Dataset: plantvillage (GitHub, litchi1058-web/RAG). Classes: apple brown spot, apple normal, apple black spot.

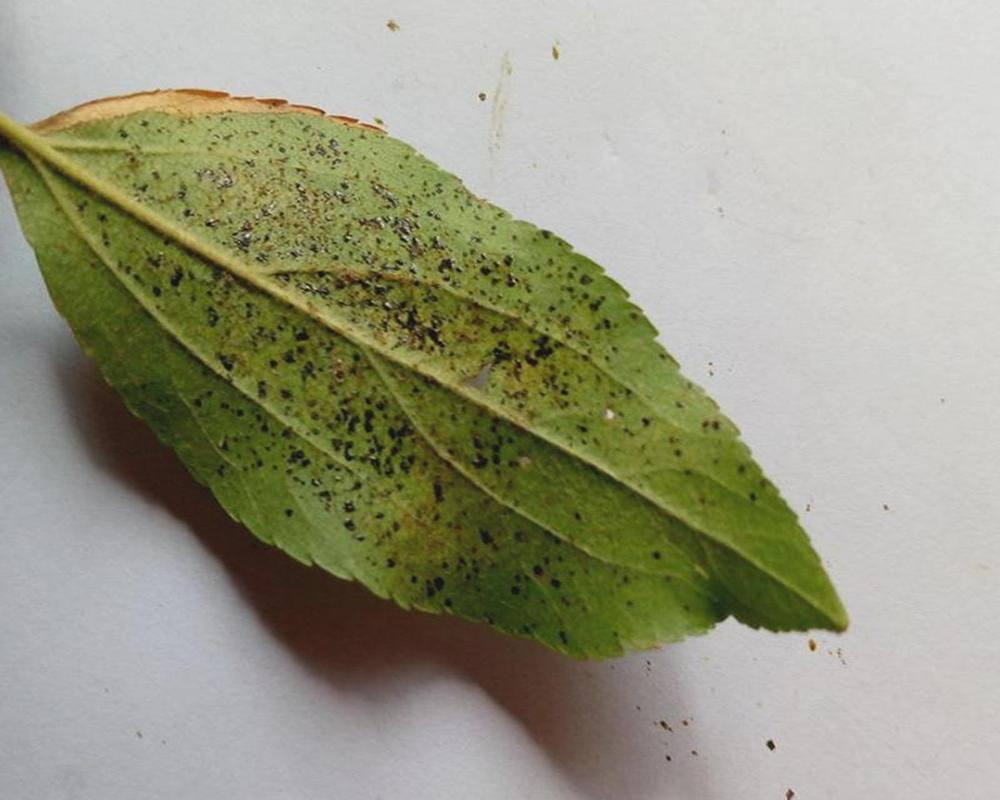
Label: apple black spot

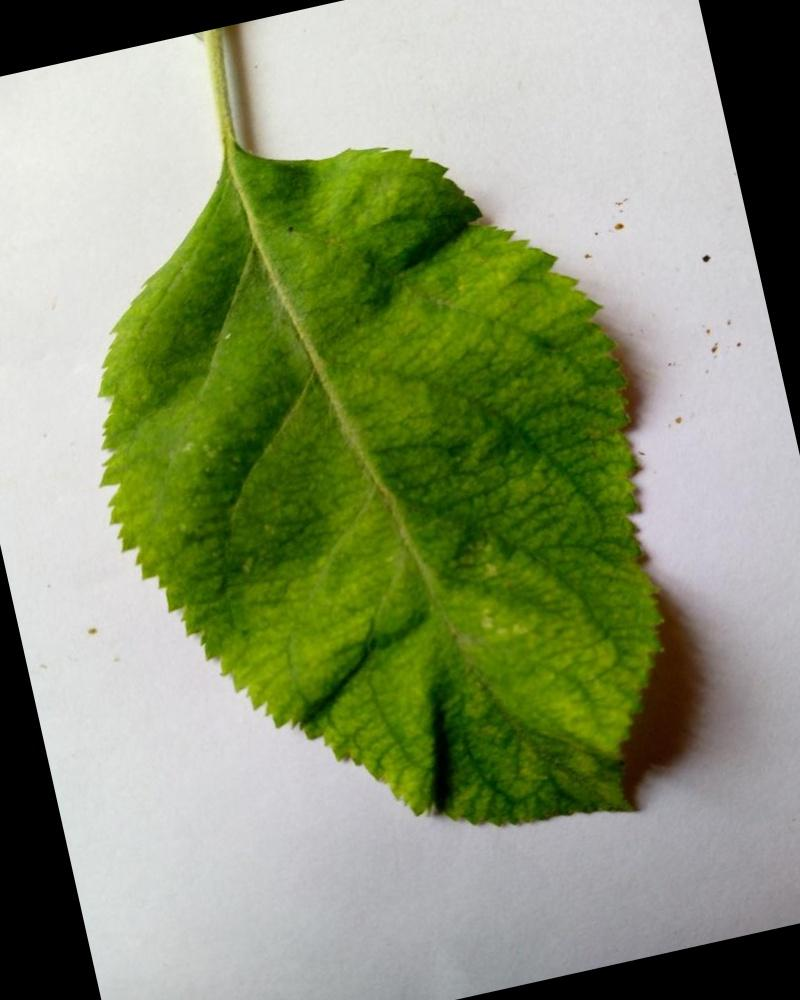
Label: apple normal

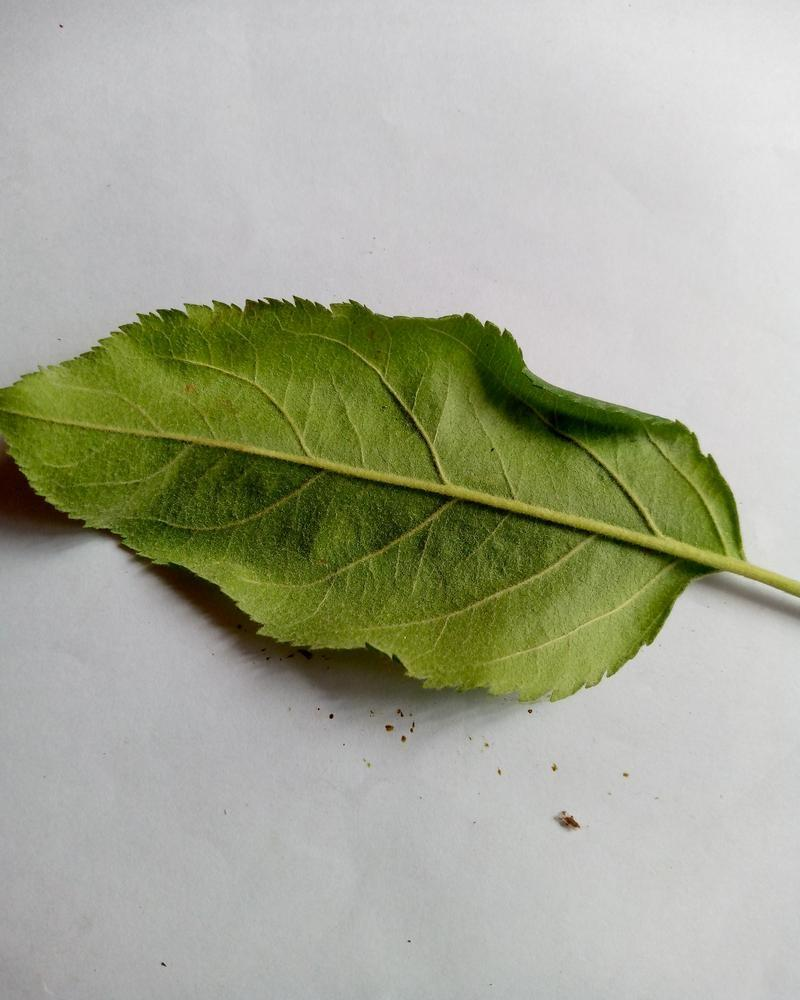
Label: apple normal

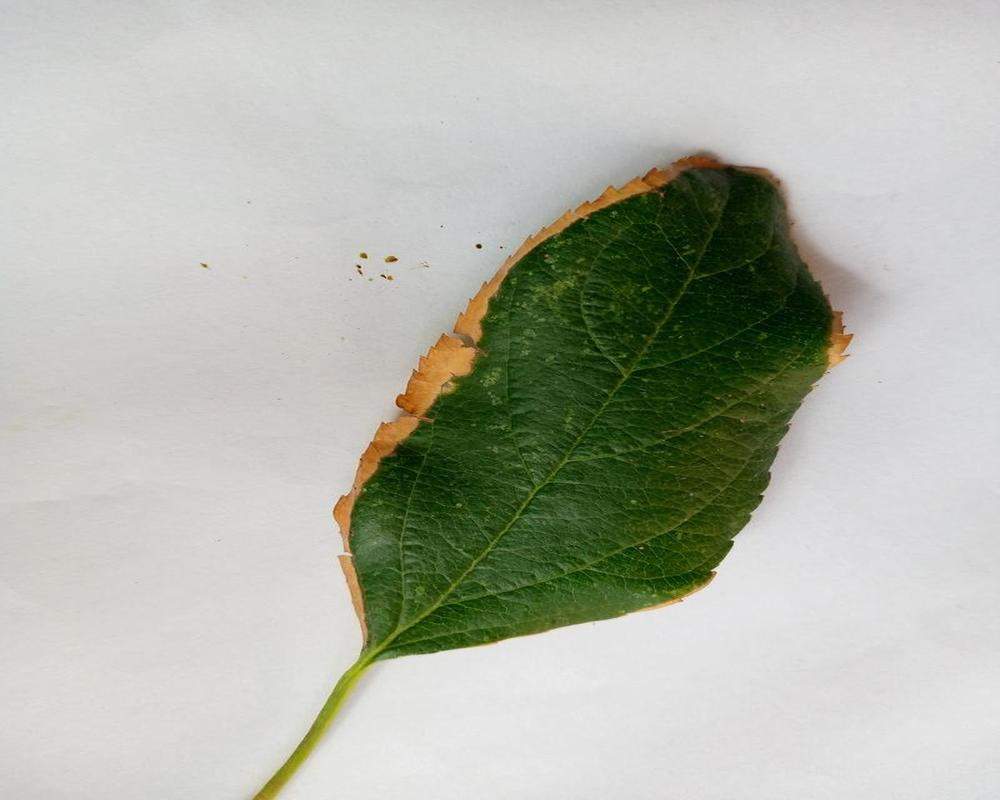
Label: apple brown spot

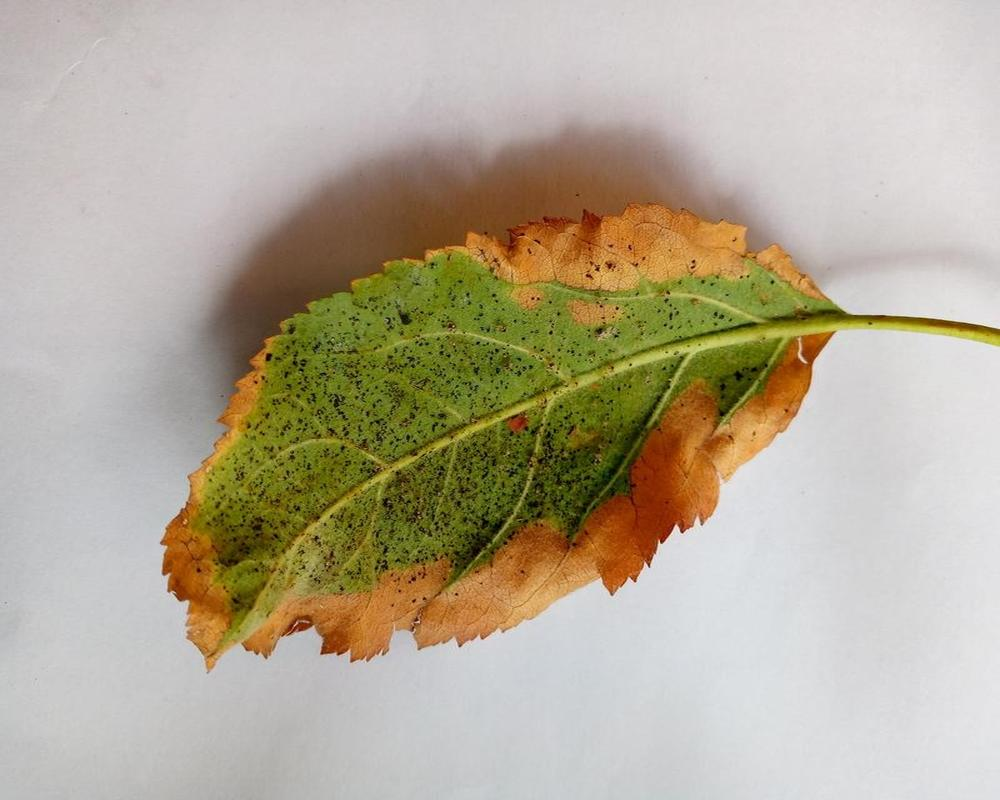
Label: apple brown spot

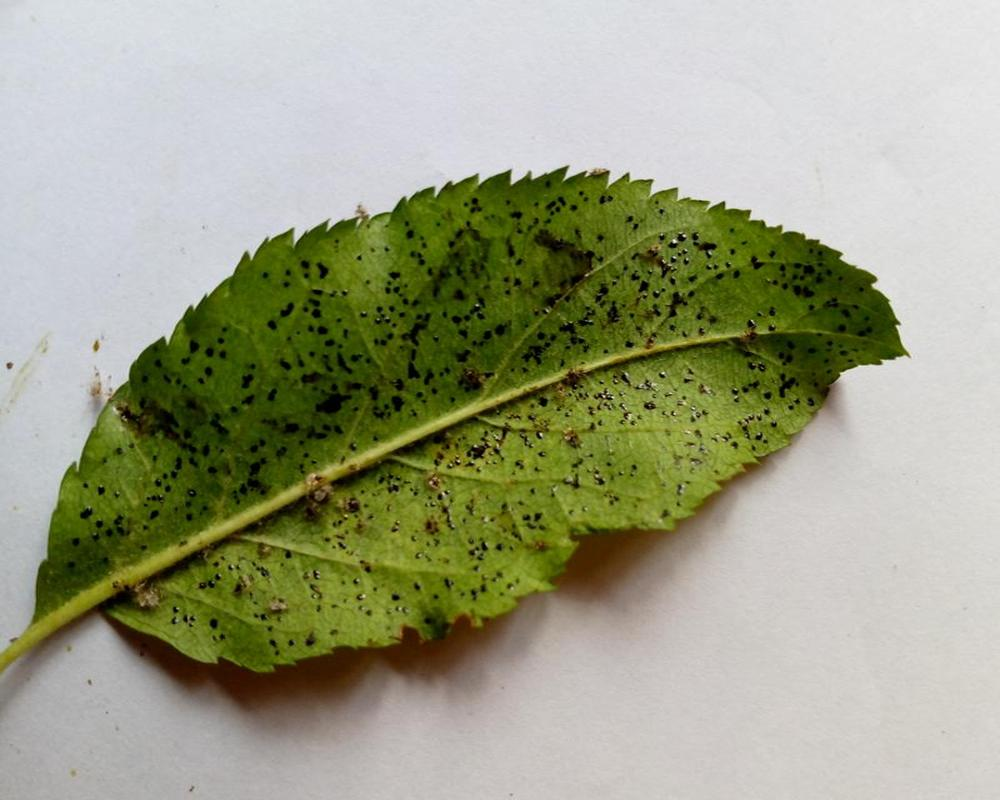
Label: apple black spot
